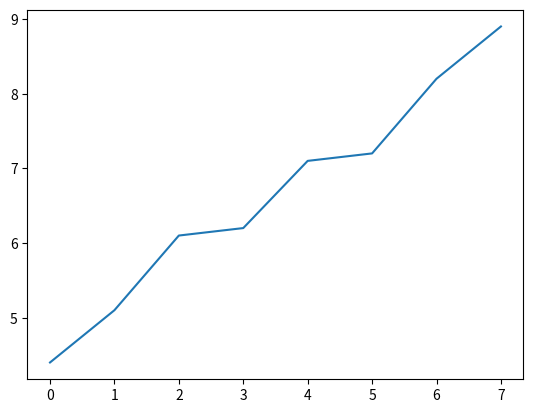

Write the Python code that produced this figure.
import pandas as pd
import numpy as np
import  matplotlib.pyplot as plt

#creacion objeto series
s = pd.Series([2,4,6,8,10])
print(s)

#creacion de un objeto serie inicializando con un diccionario de python
altura = {"Santiago":180, "Marcelo":172, "Luis":174, "Alejandra":160}
s = pd.Series(altura)
print(s)
""""
Creacion de un objeto series inicializandolo con algunos
de los elementos de un diccionario 
"""
altura = {"Santiago":180, "Marcelo":172, "Luis":174, "Alejandra":160}
s = pd.Series(altura, index = ["Marcelo","Luis"])
print(s)

#creacion de un objeto series inicializandoo con un escalar
s = pd.Series(34,["test1","test2","test3"])
print(s)

#Acceso a los elementos de un objeto o series
# cada eleemnto del objeto series tiene un identificdor unico
s = pd.Series([2,4,6,8],index=["num1","num2","num3","num4"])
print(s)
#accediendo al tercer elemento del objeto
print(s.loc["num3"])
print(s.iloc[2])

print(s.iloc[2:4])

#operaciones aritmeticas con series
print("suma de el arreglo",np.sum(s))
print(f"suma{np.sum(s)}")

temperaturas = pd.Series([4.4,5.1,6.1,6.2,7.1,7.2,8.2,8.9])
s = pd.Series(temperaturas, name="Temperaturas")
print(s)
s.plot()
plt.show()

#creacion de un objeto dataframe
personas={
    "peso":pd.Series([90,80,70,60],["Santiago","Marcelo","Luis","Alejandra"]),
    "altura":pd.Series({"Santiago":180,"Marcelo":172, "Luis":174, "Alejandra":160}),
    "hijos":pd.Series([2,3],["Luis","Marcelo"])
}
df = pd.DataFrame(personas)
print(df)
df2 = pd.DataFrame(
    personas,
    columns=["altura","peso"],
    index=["Santiago","Luis","Marcelo"]
)
print(df2)

print(df["peso"])

df3 =(df["peso"]>=60) & (df["peso"]<80)
print(df3)

#consultas avanzadas
df = df.query("altura >= 170 and peso > 70")
print(df)
#copiar un dataframe
df_copy = df.copy()
df_mod = df_copy.assign(mascotas=[1,3,])
print(df_mod) 